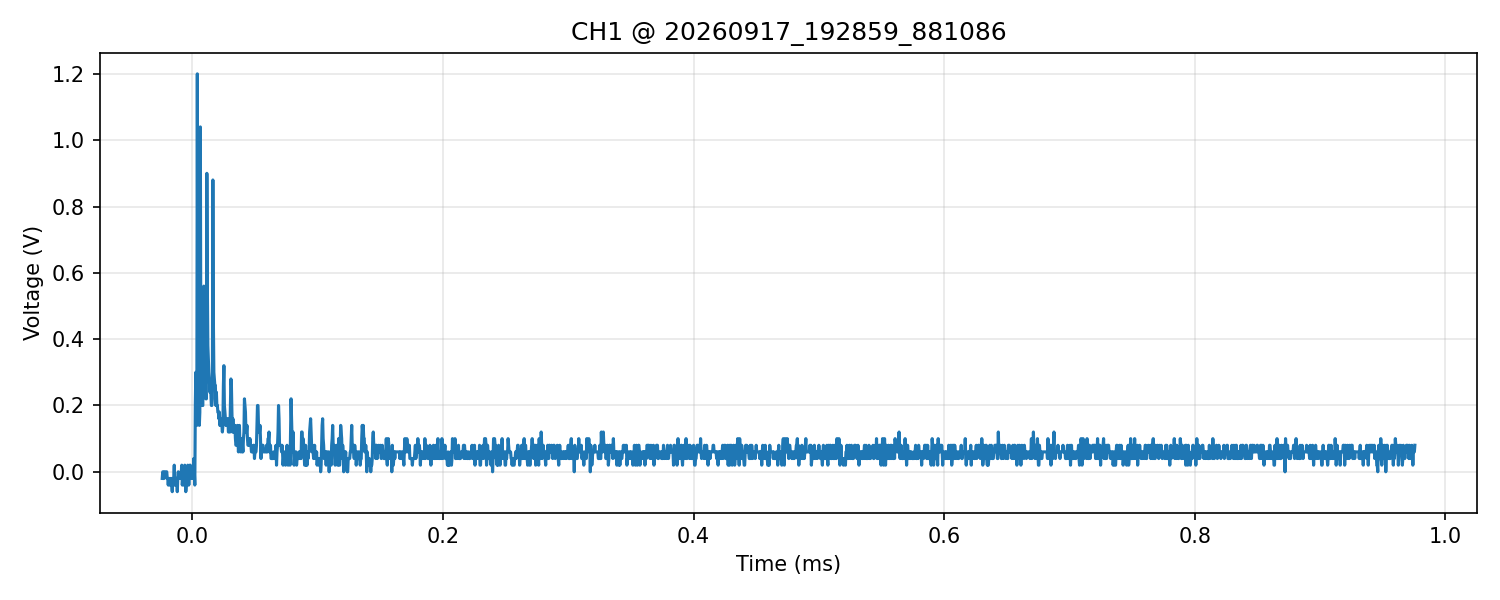

Data behind this chart, as committed beside it:
time_s, voltage_V
-2.400000000000000061e-05, -2.000000000000000042e-02
-2.360000000000000105e-05, 0.000000000000000000e+00
-2.320000000000000149e-05, 0.000000000000000000e+00
-2.280000000000000193e-05, -2.000000000000000042e-02
-2.240000000000000237e-05, -2.000000000000000042e-02
-2.199999999999999943e-05, 0.000000000000000000e+00
-2.159999999999999987e-05, 0.000000000000000000e+00
-2.120000000000000031e-05, 0.000000000000000000e+00
-2.080000000000000075e-05, 0.000000000000000000e+00
-2.040000000000000119e-05, 0.000000000000000000e+00
-2.000000000000000164e-05, -2.000000000000000042e-02
-1.960000000000000208e-05, -2.000000000000000042e-02
-1.919999999999999913e-05, -4.000000000000000083e-02
-1.880000000000000296e-05, -2.000000000000000042e-02
-1.840000000000000001e-05, -2.000000000000000042e-02
-1.800000000000000046e-05, -4.000000000000000083e-02
-1.760000000000000090e-05, -4.000000000000000083e-02
-1.720000000000000134e-05, -2.000000000000000042e-02
-1.680000000000000178e-05, -2.000000000000000042e-02
-1.639999999999999883e-05, -4.000000000000000083e-02
-1.600000000000000266e-05, -5.999999999999999778e-02
-1.559999999999999972e-05, -2.000000000000000042e-02
-1.520000000000000016e-05, -4.000000000000000083e-02
-1.480000000000000060e-05, -2.000000000000000042e-02
-1.440000000000000104e-05, 2.000000000000000042e-02
-1.400000000000000148e-05, -4.000000000000000083e-02
-1.360000000000000193e-05, -4.000000000000000083e-02
-1.320000000000000067e-05, -2.000000000000000042e-02
-1.280000000000000111e-05, -2.000000000000000042e-02
-1.240000000000000156e-05, -2.000000000000000042e-02
-1.200000000000000030e-05, -5.999999999999999778e-02
-1.160000000000000075e-05, -2.000000000000000042e-02
-1.120000000000000119e-05, 0.000000000000000000e+00
-1.080000000000000163e-05, -2.000000000000000042e-02
-1.040000000000000207e-05, -2.000000000000000042e-02
-1.000000000000000082e-05, -2.000000000000000042e-02
-9.600000000000001260e-06, -2.000000000000000042e-02
-9.200000000000001701e-06, -2.000000000000000042e-02
-8.800000000000000449e-06, 0.000000000000000000e+00
-8.400000000000000890e-06, 2.000000000000000042e-02
-8.000000000000001332e-06, -4.000000000000000083e-02
-7.600000000000001774e-06, -2.000000000000000042e-02
-7.200000000000002215e-06, 0.000000000000000000e+00
-6.800000000000002657e-06, -4.000000000000000083e-02
-6.399999999999999710e-06, -2.000000000000000042e-02
-6.000000000000000152e-06, 2.000000000000000042e-02
-5.600000000000000594e-06, -2.000000000000000042e-02
-5.200000000000001035e-06, -5.999999999999999778e-02
-4.800000000000001477e-06, -4.000000000000000083e-02
-4.400000000000001918e-06, -4.000000000000000083e-02
-4.000000000000002360e-06, -4.000000000000000083e-02
-3.600000000000002802e-06, 2.000000000000000042e-02
-3.200000000000003243e-06, -2.000000000000000042e-02
-2.800000000000000297e-06, -4.000000000000000083e-02
-2.400000000000000738e-06, -2.000000000000000042e-02
-2.000000000000001180e-06, 2.000000000000000042e-02
-1.600000000000001622e-06, 2.000000000000000042e-02
-1.200000000000002063e-06, -2.000000000000000042e-02
-8.000000000000025049e-07, -2.000000000000000042e-02
-4.000000000000029465e-07, 0.000000000000000000e+00
... 2,440 more rows
